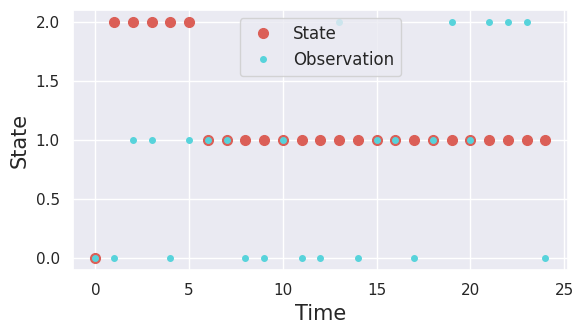

Write the Python code that produced this figure.
import numpy as np
from typing import Iterable, Optional


# How should this be structured? As an HMM class? with inference and
# filtering routines as member functions?
class HMM:
    def __init__(self, dim_sys: int, dim_obs: int):
        # Initialize the bayesian filter to the initial observation
        self.n_sys = dim_sys
        self.n_obs = dim_obs

        self.A = np.zeros((self.n_sys, self.n_sys))
        self.B = np.zeros((self.n_obs, self.n_sys))

        self.state_tracker = None
        self.obs_tracker = None

    def _initialize_tracking(self):
        self.state_tracker = []
        self.obs_tracker = []

    def initialize_dynamics(self, A: np.ndarray, B: np.ndarray):
        self.A = A
        self.B = B

    def init_uniform_cycle(
        self, trans_rate: Optional[int] = 0.1,
        error_rate: Optional[int] = 0.3
    ):
        # NOTE This routine assumes that the observation matrix dimension
        # is equal to the transitionmatrix dimension
        if self.n_sys != self.n_obs:
            raise NotImplementedError(
                "Currently, cycle default matrices can only be instantiated "
                "when `n_sys` = `n_obs`"
            )
        self.A = np.zeros((self.n_sys, self.n_sys))
        self.B = np.zeros((self.n_sys, self.n_sys))

        # NOTE that this now assumes a symmetric cycle (fwd rate = back-rate)
        for i in range(self.n_sys):
            for j in range(i + 1, self.n_sys):
                self.A[i, j] = (lambda x: trans_rate if x == 1 else 0)(np.abs(i - j))
                self.A[j, i] = self.A[i, j]
            # For PBCs
            if i == 0: self.A[self.n_sys - 1, i] = trans_rate
            if i == self.n_sys - 1: self.A[0, i] = trans_rate

            self.A[i, i] = 1 - np.sum(self.A[:, i])

        for i in range(self.n_obs):
            for j in range(i + 1, self.n_obs):
                self.B[i, j] = (lambda x: error_rate if x == 1 else 0)(np.abs(i - j))
                self.B[j, i] = self.B[i, j]
            # For PBCs
            if i == 0: self.B[self.n_obs - 1, i] = error_rate
            if i == self.n_obs - 1: self.B[0, i] = error_rate

            self.B[i, i] = 1 - np.sum(self.B[:, i])

    def _validate_dynamics_matrices(self):
        A_condition = self.A.sum(axis=0)
        B_condition = self.B.sum(axis=0)

        if not (A_condition == 1).all():
            raise ValueError(
                f"Invalid transition matrix A : {self.A}"
            )
        if  not (B_condition == 1).all():
            raise ValueError(
                f"Invalid observation matrix B : {self.B}"
            )

    # Dynamics routines
    def run_dynamics(
        self, n_steps: Optional[int] = 100, init_state: Optional[int] = None
    ):
        self._validate_dynamics_matrices()

        if init_state is None:
            self._set_state(np.random.randint(0, self.n_sys))
        else:
            self._set_state(init_state)

        self._set_obs(np.argmax(self.state))

        if self.state_tracker is None or self.obs_tracker is None:
            self._initialize_tracking()

        for _ in range(n_steps):
            self.state_tracker.append(self.state)
            self.obs_tracker.append(self.obs)
            self.step_dynamics()

    def step_dynamics(self):
        # Kinetic monte-carlo dynamics
        w_sys = np.random.uniform()
        w_obs = np.random.uniform()

        trans_prob = self.A[:, np.argmax(self.state)]
        new_sys = np.argmax(w_sys < np.cumsum(trans_prob))
        self._set_state(new_sys)

        obs_prob = self.B[:, np.argmax(self.state)]
        new_obs = np.argmax(w_obs < np.cumsum(obs_prob))
        self._set_obs(new_obs)

    def _set_state(self, new_state):
        if new_state < 0 or new_state > self.n_sys:
            raise IndexError(
                f"New state `{new_state}` out of bounds for system of "
                f"dimension `{self.n_sys}`"
            )
        self.state = np.zeros(self.n_sys)
        self.state[new_state] = 1

    def _set_obs(self, new_obs):
        if new_obs < 0 or new_obs > self.n_obs:
            raise IndexError(
                f"New observation `{new_obs}` out of bounds for system with "
                f"dimension `{self.n_obs}`"
            )
        self.obs = np.zeros(self.n_obs)
        self.obs[new_obs] = 1

    def get_state_ts(self):
        return [np.argmax(s) for s in self.state_tracker]

    def get_obs_ts(self):
        return [np.argmax(o) for o in self.obs_tracker]

    @property
    def current_state(self):
        return self.state

    @property
    def current_obs(self):
        return self.obs


def plot_traj(state: Iterable, observation: Iterable):
    import matplotlib.pyplot as plt
    import seaborn as sns
    sns.set(style='darkgrid')
    Pal = sns.color_palette('hls', 2)

    _, ax = plt.subplots(1, 1, figsize=(6, 3.5))

    ax.plot(state, 'o', markersize=7, color=Pal[0], label='State')
    ax.plot(observation, 'o', markersize=4, color=Pal[1], label='Observation')
    ax.set_xlabel(r"Time", fontsize=15)
    ax.set_ylabel(r"State", fontsize=15)
    ax.legend(fontsize=12)

    plt.tight_layout()
    plt.show()
    plt.close()


if __name__ == "__main__":

    # Setup
    obj = HMM(3, 3)
    obj.init_uniform_cycle(0.1)

    # Generate synthetic dynamics:
    obj.run_dynamics(n_steps=25)
    state = obj.get_state_ts()
    obs = obj.get_obs_ts()

    plot_traj(state, obs)
